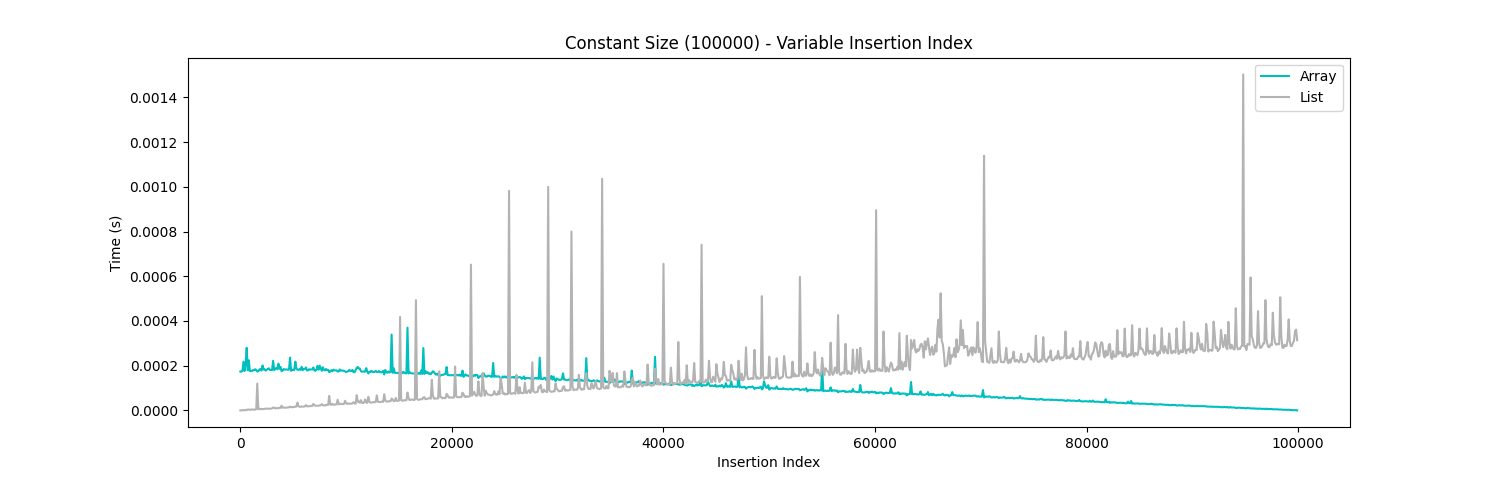

The data file committed next to this chart (first rows):
Insertion Index, List, Array
0, 0.000000, 0.000174
100, 0.000000, 0.000173
200, 0.000001, 0.000177
300, 0.000001, 0.000218
400, 0.000001, 0.000176
500, 0.000001, 0.000207
600, 0.000003, 0.000280
700, 0.000003, 0.000179
800, 0.000004, 0.000224
900, 0.000003, 0.000176
1000, 0.000003, 0.000176
1100, 0.000004, 0.000176
1200, 0.000004, 0.000181
1300, 0.000003, 0.000180
1400, 0.000004, 0.000184
1500, 0.000005, 0.000181
1600, 0.000120, 0.000174
1700, 0.000005, 0.000175
1800, 0.000008, 0.000183
1900, 0.000005, 0.000185
2000, 0.000006, 0.000178
2100, 0.000006, 0.000201
2200, 0.000006, 0.000183
2300, 0.000007, 0.000183
2400, 0.000008, 0.000178
2500, 0.000007, 0.000182
2600, 0.000008, 0.000186
2700, 0.000008, 0.000188
2800, 0.000007, 0.000181
2900, 0.000008, 0.000181
3000, 0.000009, 0.000181
3100, 0.000013, 0.000222
3200, 0.000012, 0.000180
3300, 0.000009, 0.000185
3400, 0.000010, 0.000190
3500, 0.000010, 0.000184
3600, 0.000010, 0.000209
3700, 0.000012, 0.000186
3800, 0.000011, 0.000194
3900, 0.000021, 0.000175
4000, 0.000012, 0.000179
4100, 0.000013, 0.000185
4200, 0.000012, 0.000183
4300, 0.000012, 0.000183
4400, 0.000013, 0.000183
4500, 0.000013, 0.000182
4600, 0.000014, 0.000183
4700, 0.000017, 0.000236
4800, 0.000014, 0.000177
4900, 0.000015, 0.000182
5000, 0.000015, 0.000181
5100, 0.000015, 0.000181
5200, 0.000017, 0.000218
5300, 0.000017, 0.000187
5400, 0.000035, 0.000182
5500, 0.000019, 0.000181
5600, 0.000016, 0.000185
5700, 0.000016, 0.000181
5800, 0.000018, 0.000195
5900, 0.000017, 0.000180
... 940 more rows
